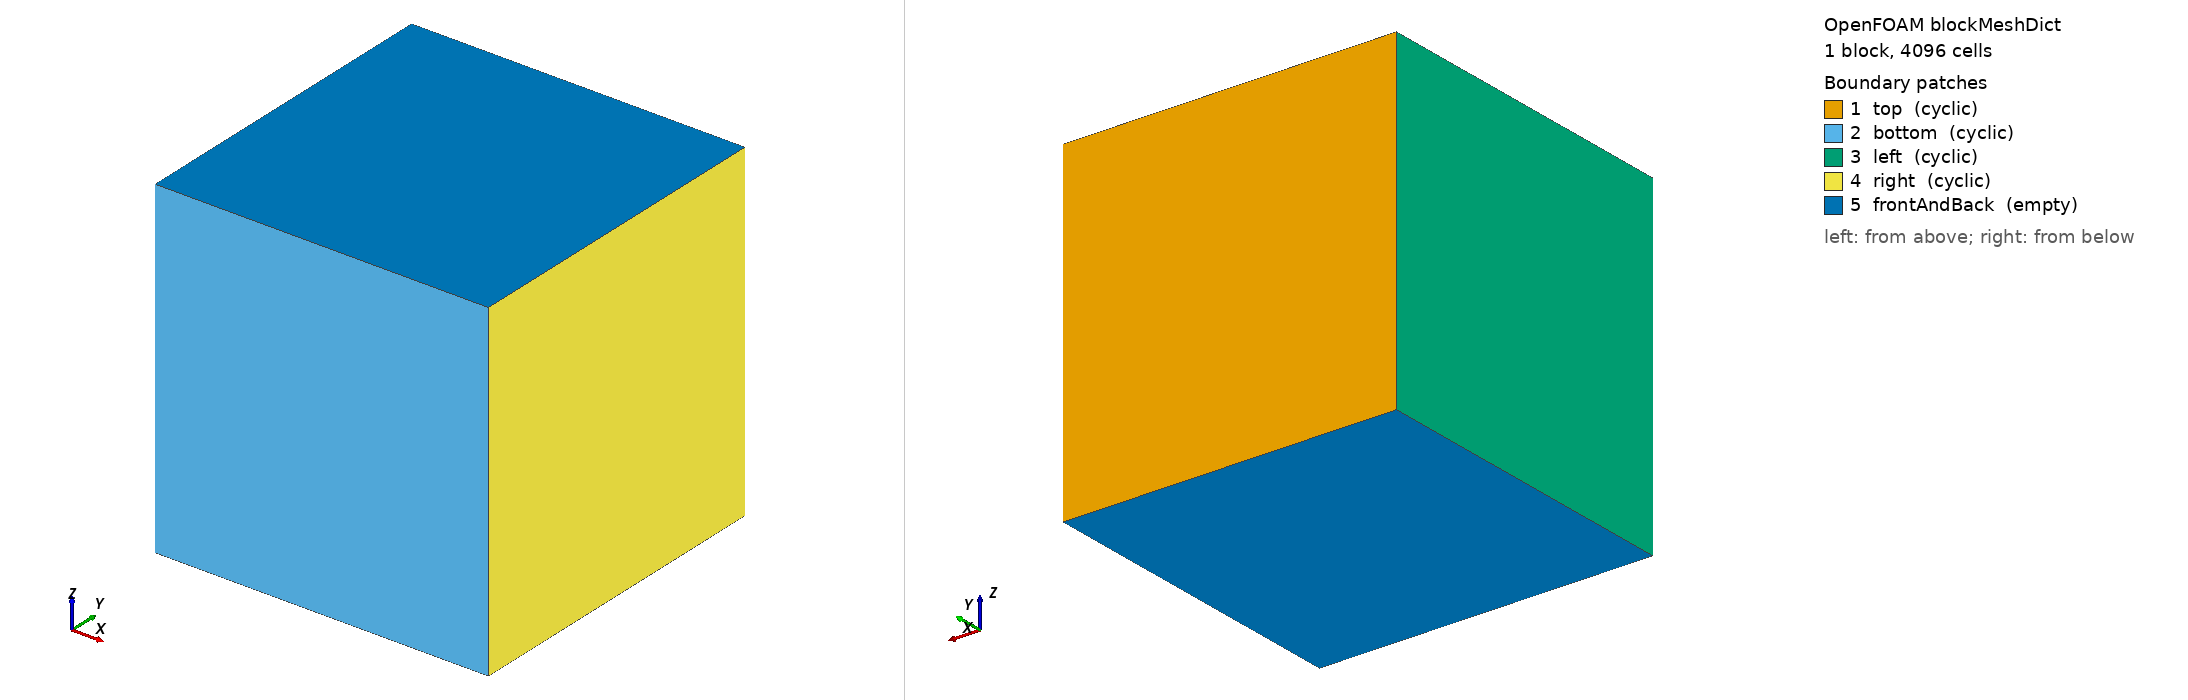

OpenFOAM case: the mesh blockMesh builds from blockMeshDict, 1 block(s), 4096 cells. Boundary patches (legend numbers): 1 top (cyclic), 2 bottom (cyclic), 3 left (cyclic), 4 right (cyclic), 5 frontAndBack (empty). Left view from above one corner, right view from below the opposite corner. Boundary conditions: 2 field file(s) under 0/; 0 of 5 drawn patches have an entry in a shipped field file.

=== system/blockMeshDict ===
FoamFile { version 2.0; format ascii; class dictionary; location "system"; object blockMeshDict; }

scale 1;

// Domain: [0, 2*pi]^3
vertices
(
    (0          0          0         )
    (6.2832     0          0         )
    (6.2832     6.2832     0         )
    (0          6.2832     0         )
    (0          0          6.2832    )
    (6.2832     0          6.2832    )
    (6.2832     6.2832     6.2832    )
    (0          6.2832     6.2832    )
);

blocks
(
    hex (0 1 2 3 4 5 6 7) (64 64 1) simpleGrading (1 1 1)
);

boundary
(
    top         { type cyclic; neighbourPatch bottom; faces ((3 7 6 2)); }
    bottom      { type cyclic; neighbourPatch top;    faces ((0 4 5 1)); }
    left        { type cyclic; neighbourPatch right;  faces ((0 3 7 4)); }
    right       { type cyclic; neighbourPatch left;   faces ((1 2 6 5)); }
    frontAndBack { type empty; faces ((0 1 2 3) (4 5 6 7)); }
);


Also in the case, not shown: 0/U (127332 bytes, source omitted); 0/p (55666 bytes, source omitted); constant/polyMesh/faces (numeric list); constant/polyMesh/neighbour (numeric list).
